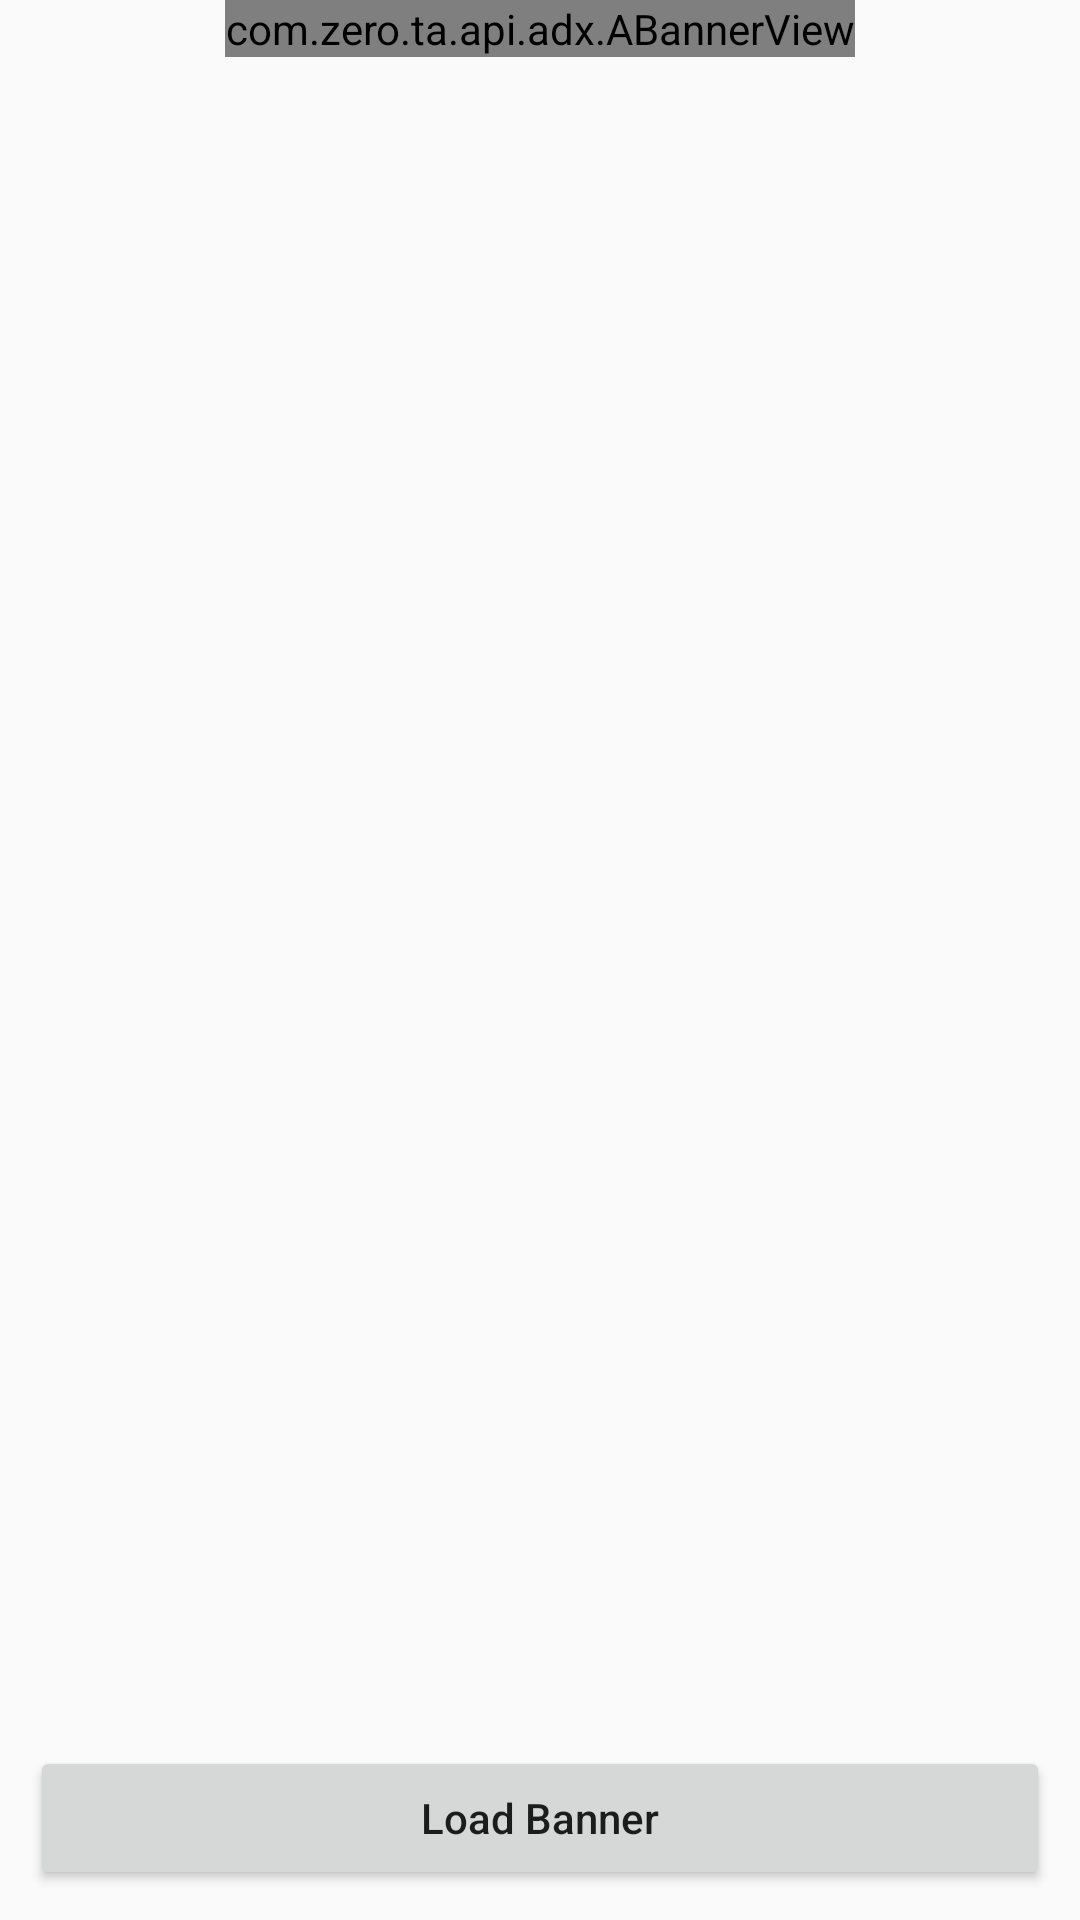

The Android layout XML behind this screen, and the referenced resources:
<!-- AndroidManifest.xml: application theme AppTheme -->
<!-- res/layout/activity_banner.xml -->
<?xml version="1.0" encoding="utf-8"?>
<RelativeLayout xmlns:android="http://schemas.android.com/apk/res/android"
    android:layout_width="match_parent"
    android:layout_height="match_parent">

    <TextView
        android:id="@+id/loading"
        android:layout_width="wrap_content"
        android:layout_height="wrap_content"
        android:layout_centerInParent="true"
        android:text="Loading..."
        android:textSize="25sp"
        android:visibility="gone" />

    <com.zero.ta.api.adx.ABannerView
        android:id="@+id/bannerview"
        android:layout_width="wrap_content"
        android:layout_height="wrap_content"
        android:layout_centerHorizontal="true" />

    <Button
        android:id="@+id/load_banner"
        android:layout_width="match_parent"
        android:layout_height="wrap_content"
        android:layout_alignParentBottom="true"
        android:layout_margin="10dp"
        android:onClick="loadBannerAd"
        android:text="Load Banner"
        android:textAllCaps="false" />

</RelativeLayout>
<!-- resources referenced by this layout -->
<resources>
  <style name="AppTheme" parent="Theme.AppCompat.Light.DarkActionBar">
          
          <item name="colorPrimary">@color/colorPrimary</item>
          <item name="colorPrimaryDark">@color/colorPrimaryDark</item>
          <item name="colorAccent">@color/colorAccent</item>
      </style>
  <!-- not gathered from this repository: default colours our renderer supplied (Android Studio template values) -->
  <color name="colorPrimary">#FF6200EE</color>
  <color name="colorPrimaryDark">#FF3700B3</color>
  <color name="colorAccent">#FF03DAC5</color>
</resources>
